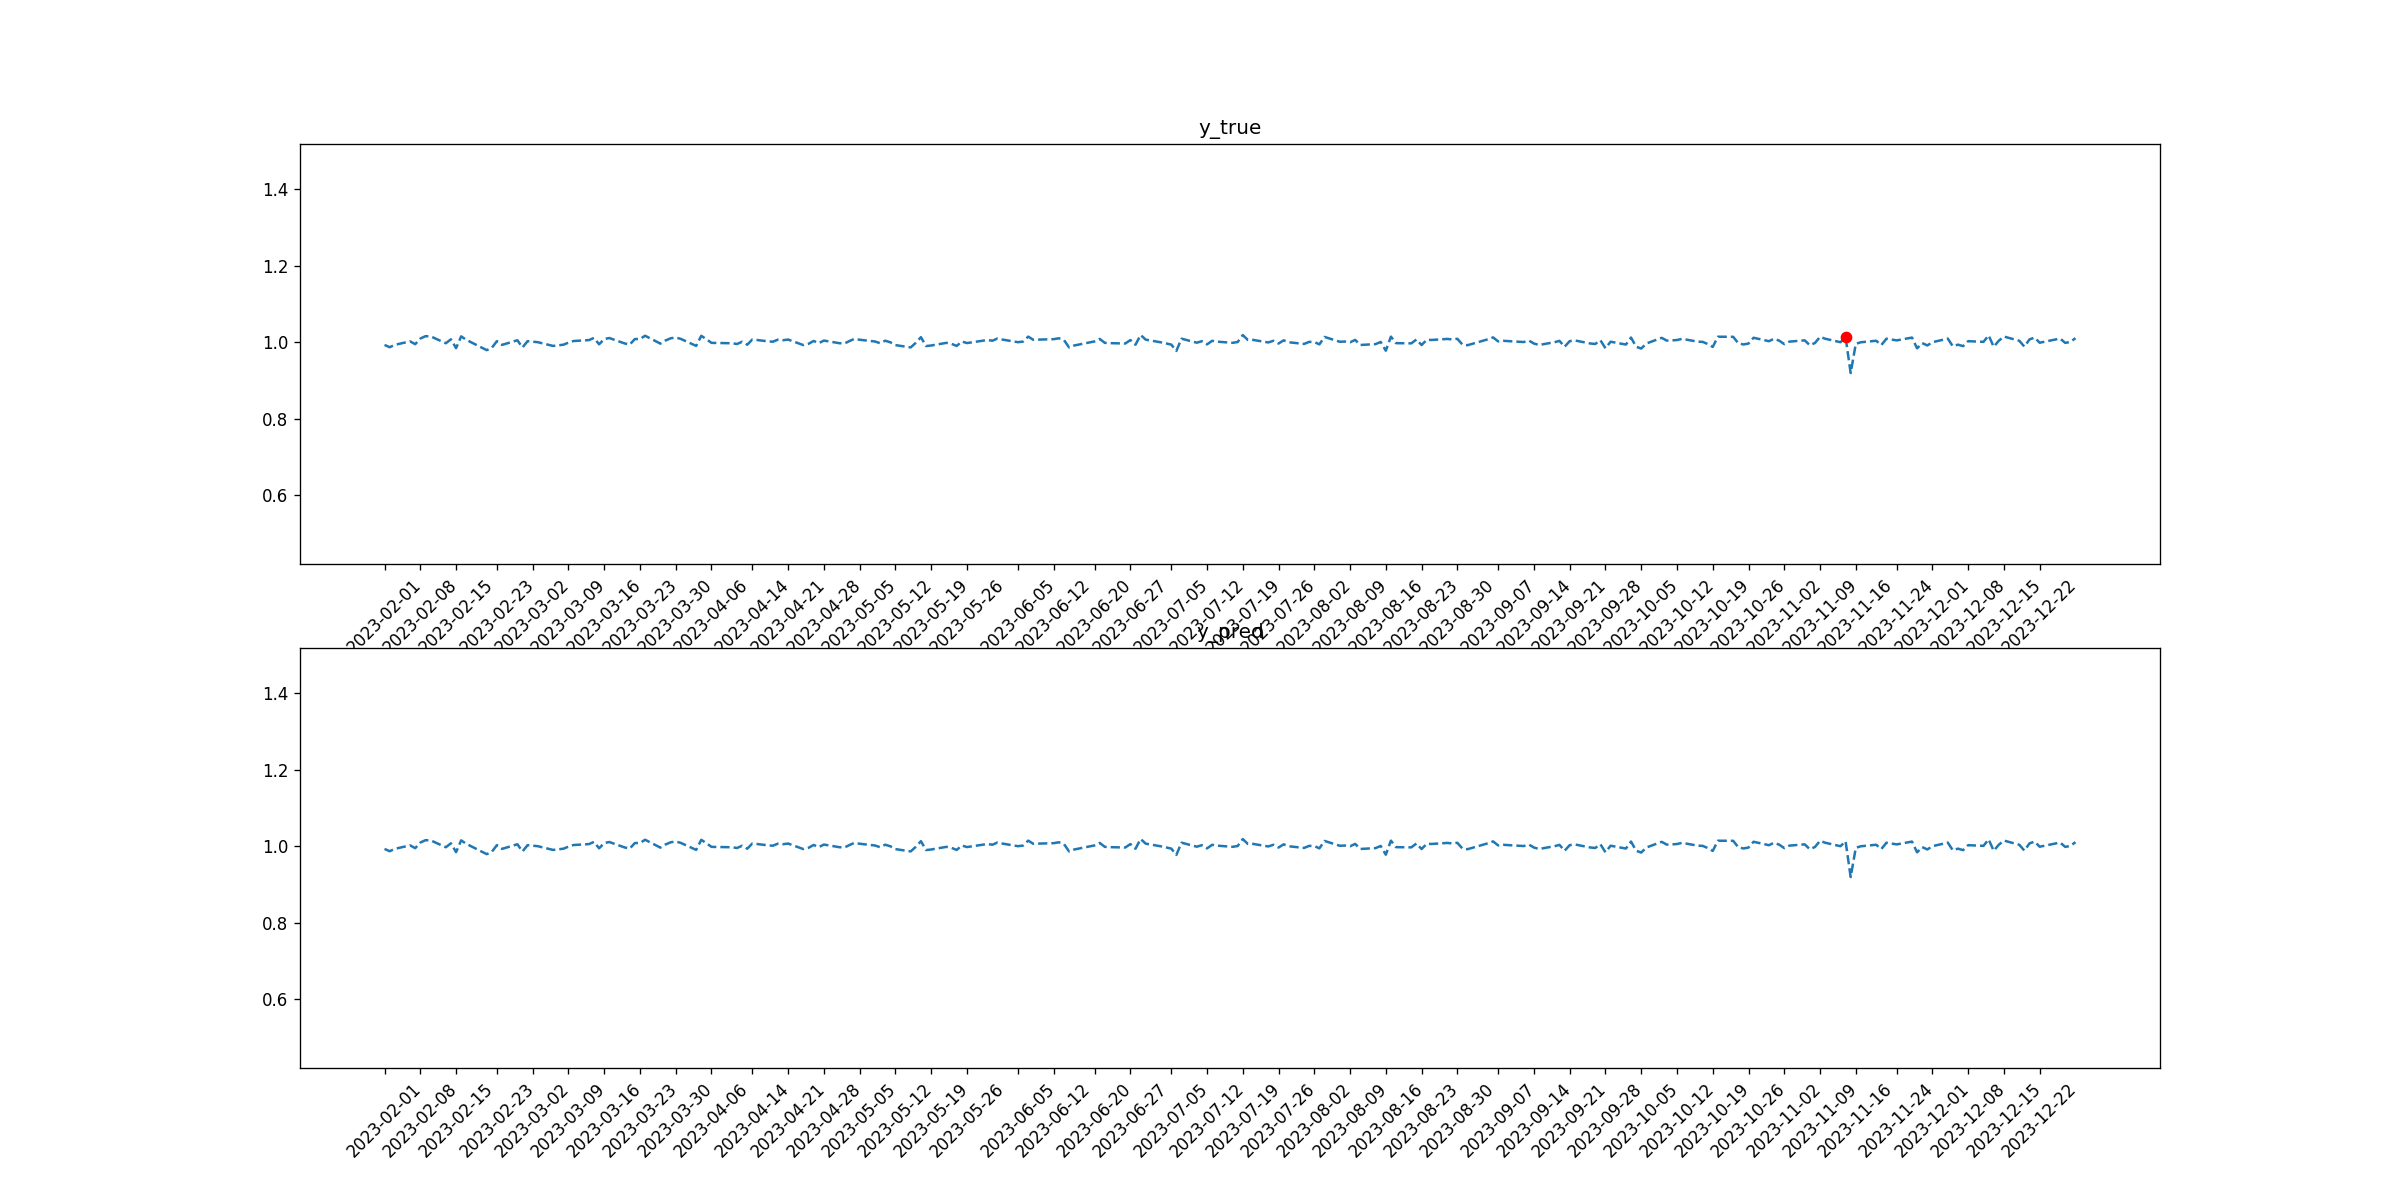

Source data for this figure (header and first rows):
tid, symbol, close, target_1, pred_1, target_2, pred_2
2023-02-01, WMT, 0.9927, 0, 0, 0, 0
2023-02-02, WMT, 0.9867, 0, 0, 0, 0
2023-02-03, WMT, 0.9927, 0, 0, 0, 0
2023-02-06, WMT, 1.002, 0, 0, 0, 0
2023-02-07, WMT, 0.9946, 0, 0, 0, 0
2023-02-08, WMT, 1.009, 0, 0, 0, 0
2023-02-09, WMT, 1.016, 0, 0, 0, 0
2023-02-10, WMT, 1.015, 0, 0, 0, 0
2023-02-13, WMT, 0.9971, 0, 0, 0, 0
2023-02-14, WMT, 1.007, 0, 0, 0, 0
2023-02-15, WMT, 0.9843, 0, 0, 0, 0
2023-02-16, WMT, 1.015, 0, 0, 0, 0
2023-02-17, WMT, 1.006, 0, 0, 0, 0
2023-02-21, WMT, 0.979, 0, 0, 0, 0
2023-02-22, WMT, 0.9851, 0, 0, 0, 0
2023-02-23, WMT, 1.003, 0, 0, 0, 0
2023-02-24, WMT, 0.9928, 0, 0, 0, 0
2023-02-27, WMT, 1.005, 0, 0, 0, 0
2023-02-28, WMT, 0.9861, 0, 0, 0, 0
2023-03-01, WMT, 1.002, 0, 0, 0, 0
2023-03-02, WMT, 1.001, 0, 0, 0, 0
2023-03-03, WMT, 0.9999, 0, 0, 0, 0
2023-03-06, WMT, 0.99, 0, 0, 0, 0
2023-03-07, WMT, 0.9917, 0, 0, 0, 0
2023-03-08, WMT, 0.9933, 0, 0, 0, 0
2023-03-09, WMT, 0.9985, 0, 0, 0, 0
2023-03-10, WMT, 1.003, 0, 0, 0, 0
2023-03-13, WMT, 1.005, 0, 0, 0, 0
2023-03-14, WMT, 1.011, 0, 0, 0, 0
2023-03-15, WMT, 0.9943, 0, 0, 0, 0
2023-03-16, WMT, 1.008, 0, 0, 0, 0
2023-03-17, WMT, 1.011, 0, 0, 0, 0
2023-03-20, WMT, 0.9966, 0, 0, 0, 0
2023-03-21, WMT, 0.9936, 0, 0, 0, 0
2023-03-22, WMT, 1.008, 0, 0, 0, 0
2023-03-23, WMT, 1.008, 0, 0, 0, 0
2023-03-24, WMT, 1.017, 0, 0, 0, 0
2023-03-27, WMT, 0.9961, 0, 0, 0, 0
2023-03-28, WMT, 1.004, 0, 0, 0, 0
2023-03-29, WMT, 1.01, 0, 0, 0, 0
2023-03-30, WMT, 1.012, 0, 0, 0, 0
2023-03-31, WMT, 1.008, 0, 0, 0, 0
2023-04-03, WMT, 0.9902, 0, 0, 0, 0
2023-04-04, WMT, 1.017, 0, 0, 0, 0
2023-04-05, WMT, 1.008, 0, 0, 0, 0
2023-04-06, WMT, 0.9981, 0, 0, 0, 0
2023-04-10, WMT, 0.9971, 0, 0, 0, 0
2023-04-11, WMT, 0.9951, 0, 0, 0, 0
2023-04-12, WMT, 1.001, 0, 0, 0, 0
2023-04-13, WMT, 0.9932, 0, 0, 0, 0
2023-04-14, WMT, 1.007, 0, 0, 0, 0
2023-04-17, WMT, 1.002, 0, 0, 0, 0
2023-04-18, WMT, 1.001, 0, 0, 0, 0
2023-04-19, WMT, 1.006, 0, 0, 0, 0
2023-04-20, WMT, 1.005, 0, 0, 0, 0
2023-04-21, WMT, 1.007, 0, 0, 0, 0
2023-04-24, WMT, 0.9922, 0, 0, 0, 0
2023-04-25, WMT, 0.9956, 0, 0, 0, 0
2023-04-26, WMT, 1.003, 0, 0, 0, 0
2023-04-27, WMT, 0.9973, 0, 0, 0, 0
... 170 more rows
